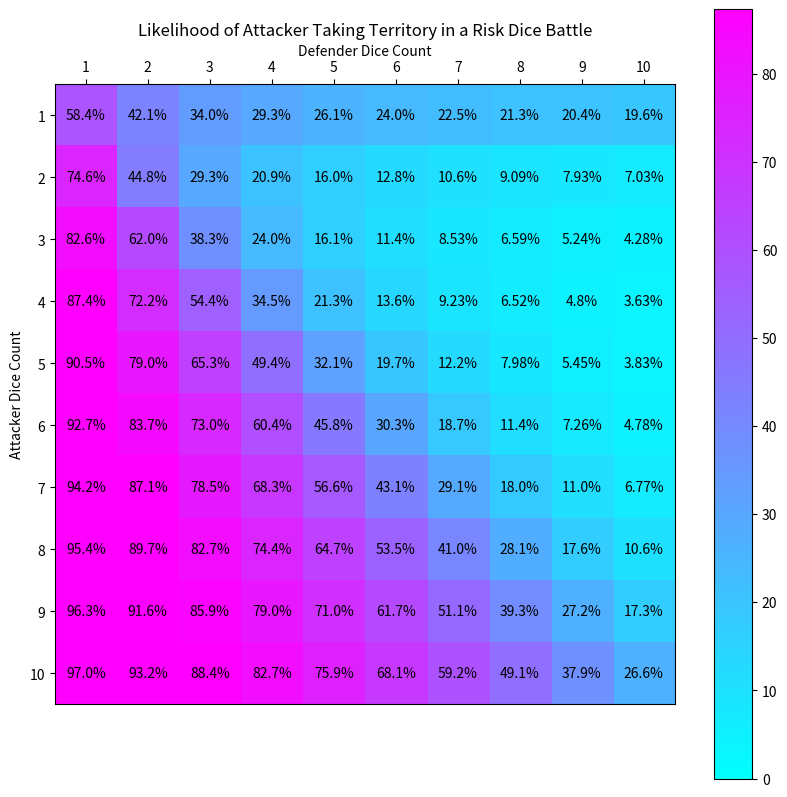

Reproduce this figure in Python.
import numpy
import matplotlib.pylab as plt
'''
m = [[41.6, 25.4, 17.4, 12.6, 9.49, 7.33, 5.76, 4.59, 3.7, 3.0],
[57.9, 38.9, 25.3, 17.7, 12.9, 9.78, 7.6, 6.01, 4.81, 3.88],
[66.0, 54.0, 36.9, 25.0, 17.8, 13.2, 10.0, 7.83, 6.22, 5.0],
[70.7, 62.5, 50.9, 35.2, 24.7, 17.8, 13.3, 10.3, 8.03, 6.38],
[73.9, 67.8, 59.6, 48.2, 33.8, 24.2, 17.8, 13.5, 10.4, 8.19],
[76.1, 71.4, 65.3, 57.0, 46.0, 32.6, 23.9, 17.7, 13.5, 10.5],
[77.6, 73.9, 69.2, 62.9, 54.8, 44.0, 31.5, 23.5, 17.7, 13.6],
[78.7, 75.8, 72.0, 67.1, 60.9, 52.8, 42.3, 30.6, 23.1, 17.6],
[79.6, 77.2, 74.1, 70.2, 65.3, 59.0, 50.9, 40.7, 29.7, 22.7],
[80.4, 78.3, 75.7, 72.6, 68.6, 63.6, 57.3, 49.2, 39.3, 29.0]]'''
m = [[58.4, 42.1, 34.0, 29.3, 26.1, 24.0, 22.5, 21.3, 20.4, 19.6], [74.6, 44.8, 29.3, 20.9, 16.0, 12.8, 10.6, 9.09, 7.93, 7.03], [82.6, 62.0, 38.3, 24.0, 16.1, 11.4, 8.53, 6.59, 5.24, 4.28], [87.4, 72.2, 54.4, 34.5, 21.3, 13.6, 9.23, 6.52, 4.8, 3.63], [90.5, 79.0, 65.3, 49.4, 32.1, 19.7, 12.2, 7.98, 5.45, 3.83], [92.7, 83.7, 73.0, 60.4, 45.8, 30.3, 18.7, 11.4, 7.26, 4.78], [94.2, 87.1, 78.5, 68.3, 56.6, 43.1, 29.1, 18.0, 11.0, 6.77], [95.4, 89.7, 82.7, 74.4, 64.7, 53.5, 41.0, 28.1, 17.6, 10.6], [96.3, 91.6, 85.9, 79.0, 71.0, 61.7, 51.1, 39.3, 27.2, 17.3], [97.0, 93.2, 88.4, 82.7, 75.9, 68.1, 59.2, 49.1, 37.9, 26.6]]

matrix = numpy.array(m)

plt.rcParams['xtick.bottom'] = plt.rcParams['xtick.labelbottom'] = False
plt.rcParams['xtick.top'] = plt.rcParams['xtick.labeltop'] = True

fig = plt.figure(figsize=(10,10))
ax = fig.add_subplot(1,1,1)
ax.set_aspect('equal')
plt.imshow(matrix, interpolation='nearest', cmap=plt.cm.cool, extent=(0.5, 10.5, 10.5, 0.5))
plt.colorbar()
plt.xticks(numpy.arange(1,11))
plt.yticks(numpy.arange(1,11))
plt.clim(100,0)
ax.xaxis.set_label_position('top')
plt.title('Likelihood of Attacker Taking Territory in a Risk Dice Battle')
plt.ylabel('Attacker Dice Count')
plt.xlabel('Defender Dice Count')
for i in range(10):
    for j in range(10):
        plt.text(j + 1, i + 1, str(matrix[i][j]) + "%", va='center', ha='center')
plt.savefig('mygraph.png')
plt.show()

